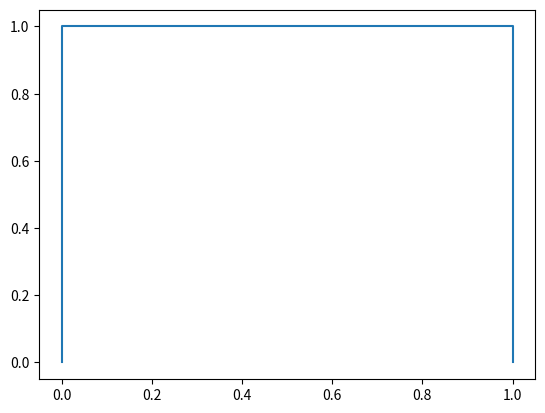
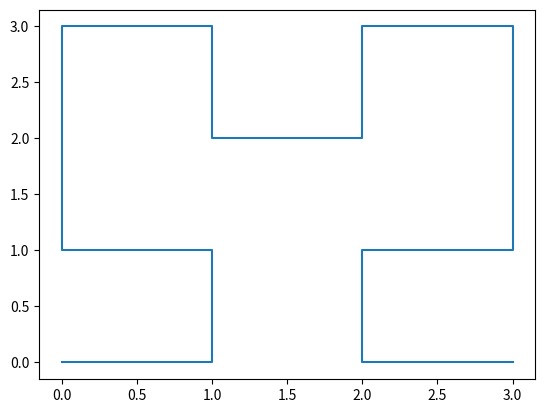
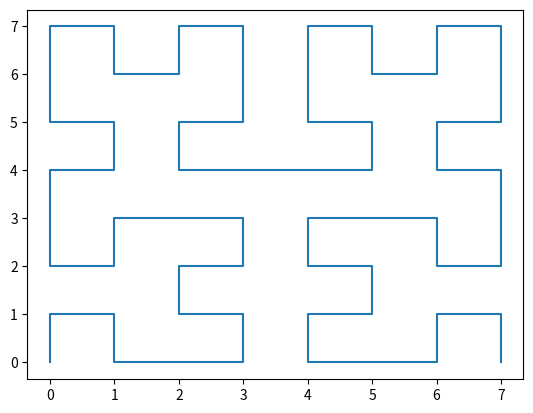
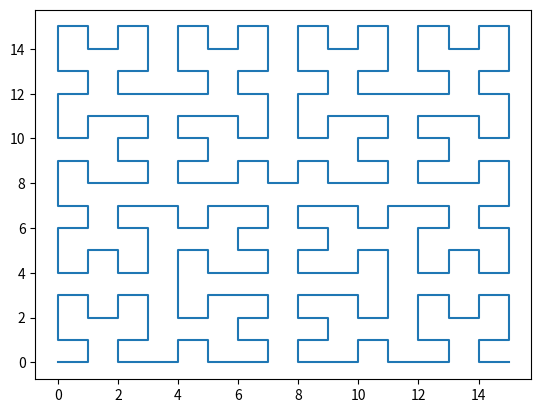
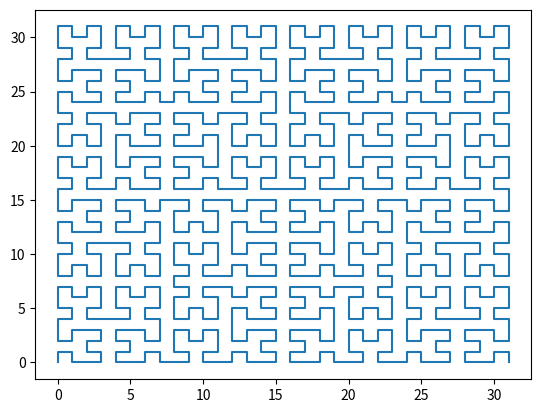
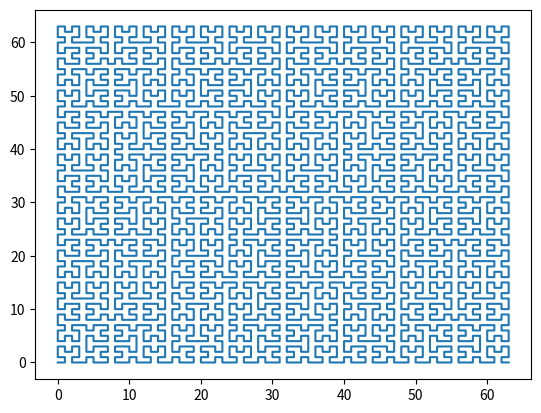

Generate these figures, in order, with matplotlib:
#-*- coding:utf-8 -*-
'''
  绘制Hilbert曲线
  递归调用进行绘制
'''

import numpy as np
from matplotlib import pyplot as plt

def generate_hilbert(level, direction, alpha, x, y):
    '''
      level 递归调用层次
      direction 方向
      alpha 角度
      x x坐标列表
      y y坐标列表
    '''
    if level == 0:
        return
    generate_hilbert(level - 1, direction - alpha, -alpha, x, y) # 递归
    x.append(x[-1] + np.cos(direction))                          # 加上边界连线
    y.append(y[-1] + np.sin(direction))
    
    generate_hilbert(level - 1, direction, alpha, x, y)
    x.append(x[-1] + np.cos(direction - alpha))
    y.append(y[-1] + np.sin(direction - alpha))
    
    generate_hilbert(level - 1, direction, alpha, x, y)
    x.append(x[-1] + np.cos(direction - 2 * alpha))
    y.append(y[-1] + np.sin(direction - 2 * alpha))
    
    generate_hilbert(level - 1, direction + alpha, -alpha, x, y)

def draw_hilbert(level):
    x = [0.0]
    y = [0.0]
    generate_hilbert(level = level, direction = np.pi / 2, alpha = np.pi / 2, x = x, y = y)
    plt.figure()
    plt.plot(x, y)
    plt.show()

def main():
    draw_hilbert(level = 1)
    draw_hilbert(level = 2)
    draw_hilbert(level = 3)
    draw_hilbert(level = 4)
    draw_hilbert(level = 5)
    draw_hilbert(level = 6)
main()